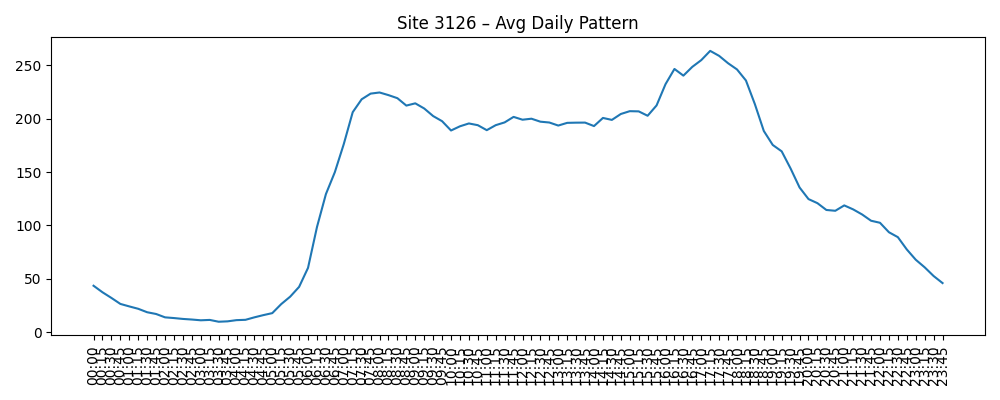

The file beside this chart, header and first rows:
Time, AvgVolume
00:00, 43.53
00:15, 37.41
00:30, 32.11
00:45, 26.51
01:00, 24.16
01:15, 21.94
01:30, 18.71
01:45, 17.06
02:00, 13.92
02:15, 13.26
02:30, 12.44
02:45, 11.88
03:00, 11.17
03:15, 11.52
03:30, 9.817
03:45, 10.18
04:00, 11.31
04:15, 11.61
04:30, 13.94
04:45, 16.01
05:00, 17.88
05:15, 26.33
05:30, 33.28
05:45, 42.45
06:00, 60.29
06:15, 98.48
06:30, 129.3
06:45, 149.9
07:00, 176.2
07:15, 206.1
07:30, 218.2
07:45, 223.5
08:00, 224.5
08:15, 222.1
08:30, 219.2
08:45, 212.2
09:00, 214.4
09:15, 209.5
09:30, 202.4
09:45, 197.6
10:00, 188.9
10:15, 192.8
10:30, 195.5
10:45, 193.9
11:00, 189.2
11:15, 193.9
11:30, 196.5
11:45, 201.7
12:00, 199
12:15, 200
12:30, 197.2
12:45, 196.4
13:00, 193.5
13:15, 196.1
13:30, 196.3
13:45, 196.3
14:00, 193.1
14:15, 200.7
14:30, 198.8
14:45, 204.4
... 36 more rows
